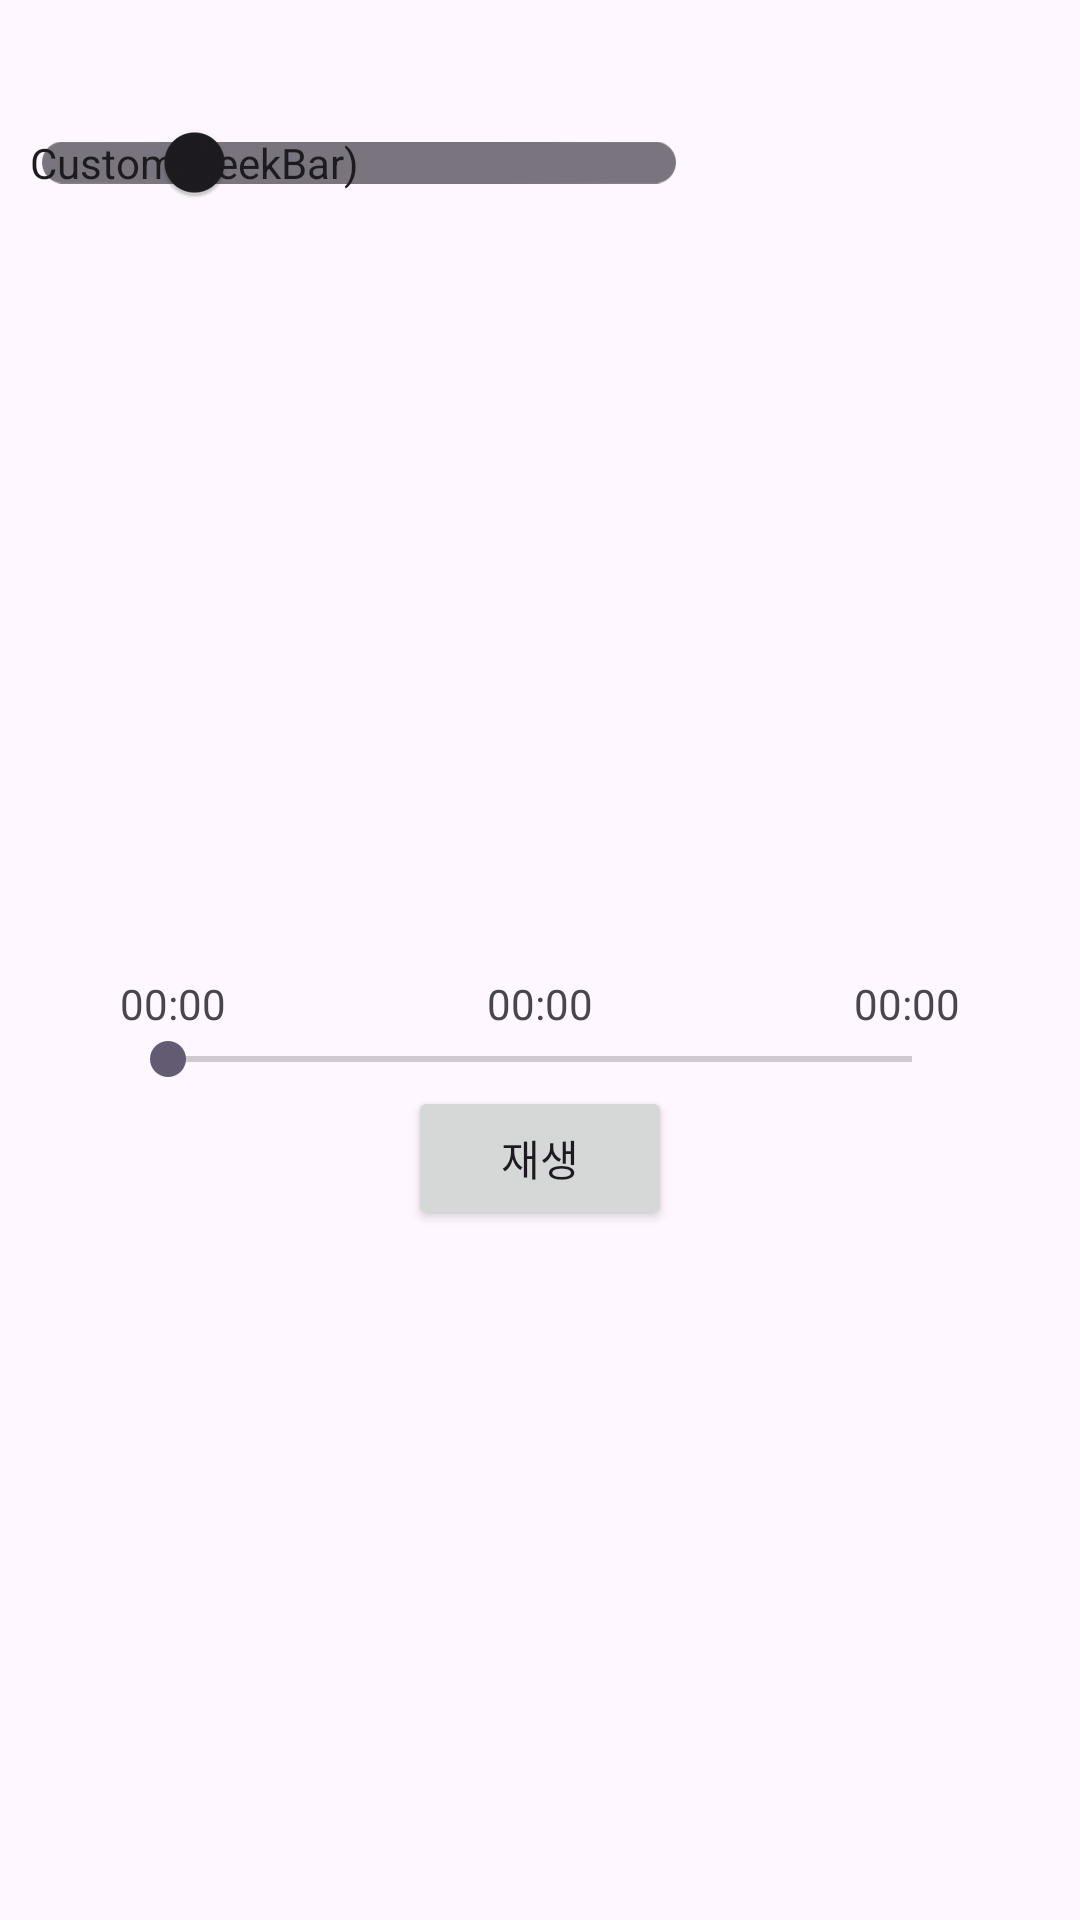

Produce the Android XML layout that renders to this screen, including the resource entries it uses.
<!-- AndroidManifest.xml: application theme Theme.Project_12 -->
<!-- res/layout/fragment_mediaplayer.xml -->
<?xml version="1.0" encoding="utf-8"?>
<LinearLayout xmlns:android="http://schemas.android.com/apk/res/android"
    android:layout_width="match_parent"
    android:layout_height="match_parent"
    xmlns:app="http://schemas.android.com/apk/res-auto"
    android:orientation="vertical"
    android:padding="10dp">

    <androidx.appcompat.widget.SwitchCompat
        android:id="@+id/toggle"
        android:layout_width="wrap_content"
        android:layout_height="wrap_content"
        android:textOn="Controller"
        android:textOff="Custom(SeekBar)"
        app:showText="true"
        android:layout_marginTop="20dp"/>

    <TextView
        android:id="@+id/textView"
        android:layout_width="match_parent"
        android:layout_height="wrap_content"
        android:textSize="20dp"
        android:textColor="#FF0000"
        android:gravity="center"/>

    <FrameLayout
        android:layout_width="match_parent"
        android:layout_height="match_parent">

        <include
            android:id="@+id/customLayout"
            layout="@layout/custom_ui"/>

        <LinearLayout
            android:id="@+id/controlLayout"
            android:layout_width="match_parent"
            android:layout_height="match_parent"
            android:gravity="center">

            <View
                android:id="@+id/controller"
                android:layout_width="match_parent"
                android:layout_height="90dp"/>
        </LinearLayout>
    </FrameLayout>

</LinearLayout>
<!-- res/layout/custom_ui.xml (included above) -->
<?xml version="1.0" encoding="utf-8"?>
<LinearLayout xmlns:android="http://schemas.android.com/apk/res/android"
    android:layout_width="match_parent"
    android:layout_height="match_parent"
    android:orientation="vertical"
    android:gravity="center"
    android:padding="30dp">

    <LinearLayout
        android:layout_width="match_parent"
        android:layout_height="wrap_content"
        android:orientation="horizontal">

        <TextView
            android:id="@+id/start"
            android:layout_width="wrap_content"
            android:layout_height="wrap_content"
            android:text="00:00" />

        <TextView
            android:id="@+id/duration"
            android:layout_width="0dp"
            android:layout_height="wrap_content"
            android:layout_weight="1"
            android:gravity="center"
            android:text="00:00" />

        <TextView
            android:id="@+id/end"
            android:layout_width="wrap_content"
            android:layout_height="wrap_content"
            android:text="00:00" />
    </LinearLayout>

    <SeekBar
        android:id="@+id/seekBar"
        android:layout_width="match_parent"
        android:layout_height="wrap_content" />

    <Button
        android:id="@+id/button"
        android:layout_width="wrap_content"
        android:layout_height="wrap_content"
        android:layout_gravity="center"
        android:text="재생"/>
</LinearLayout>
<!-- resources referenced by this layout -->
<resources>
  <style name="Theme.Project_12" parent="Base.Theme.Project_12" />
  <style name="Base.Theme.Project_12" parent="Theme.Material3.DayNight.NoActionBar">
          
          
      </style>
</resources>
